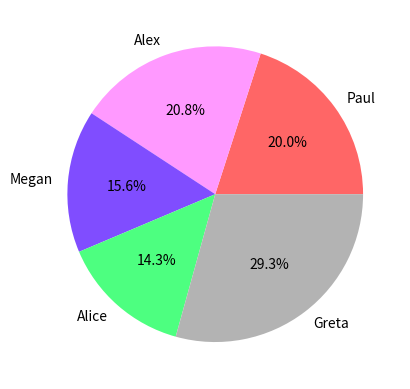

Python code for this plot:
import pandas as pd
import matplotlib.pylab as plt

raw_data = {'names': ['Paul', 'Alex', 'Megan', 'Alice', 'Greta'],
            'jan_ir': [143, 122, 101, 106, 356],
            'feb_ir': [122, 132, 144, 98, 62],
            'march_ir': [65, 88, 12, 32, 65]}

df = pd.DataFrame(raw_data, columns=['names', 'jan_ir', 'feb_ir', 'march_ir'])

df['total_ir'] = df['jan_ir'] + df['feb_ir'] + df['march_ir']

print(df)

color = [(1, .4, .4), (1, .6, 1), (.5, .3, 1), (.3, 1., .5), (.7, .7, .7)]

plt.pie(df['total_ir'], labels=df['names'], colors=color, autopct='%1.1f%%')
plt.show()
